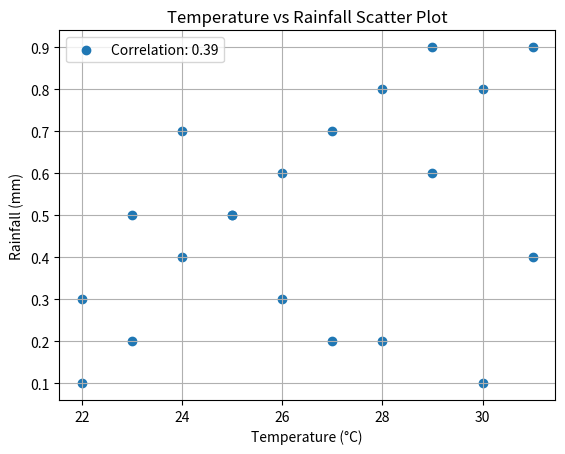

Source code (Python):
import numpy as np
import matplotlib.pyplot as plt

# Simulated data (replace this with your actual data)
temperature_data = [25, 28, 30, 22, 26, 29, 31, 24, 27, 23, 25, 28, 30, 22, 26, 29, 31, 24, 27, 23]
rainfall_data = [0.5, 0.2, 0.8, 0.1, 0.3, 0.6, 0.9, 0.4, 0.7, 0.2, 0.5, 0.8, 0.1, 0.3, 0.6, 0.9, 0.4, 0.7, 0.2, 0.5]

# Calculate the correlation coefficient
correlation_coefficient = np.corrcoef(temperature_data, rainfall_data)[0, 1]

# Print the correlation coefficient
print("Correlation Coefficient:", correlation_coefficient)

# Create a scatter plot
plt.scatter(temperature_data, rainfall_data, label=f'Correlation: {correlation_coefficient:.2f}')
plt.xlabel('Temperature (°C)')
plt.ylabel('Rainfall (mm)')
plt.title('Temperature vs Rainfall Scatter Plot')
plt.legend()
plt.grid(True)
plt.show()
